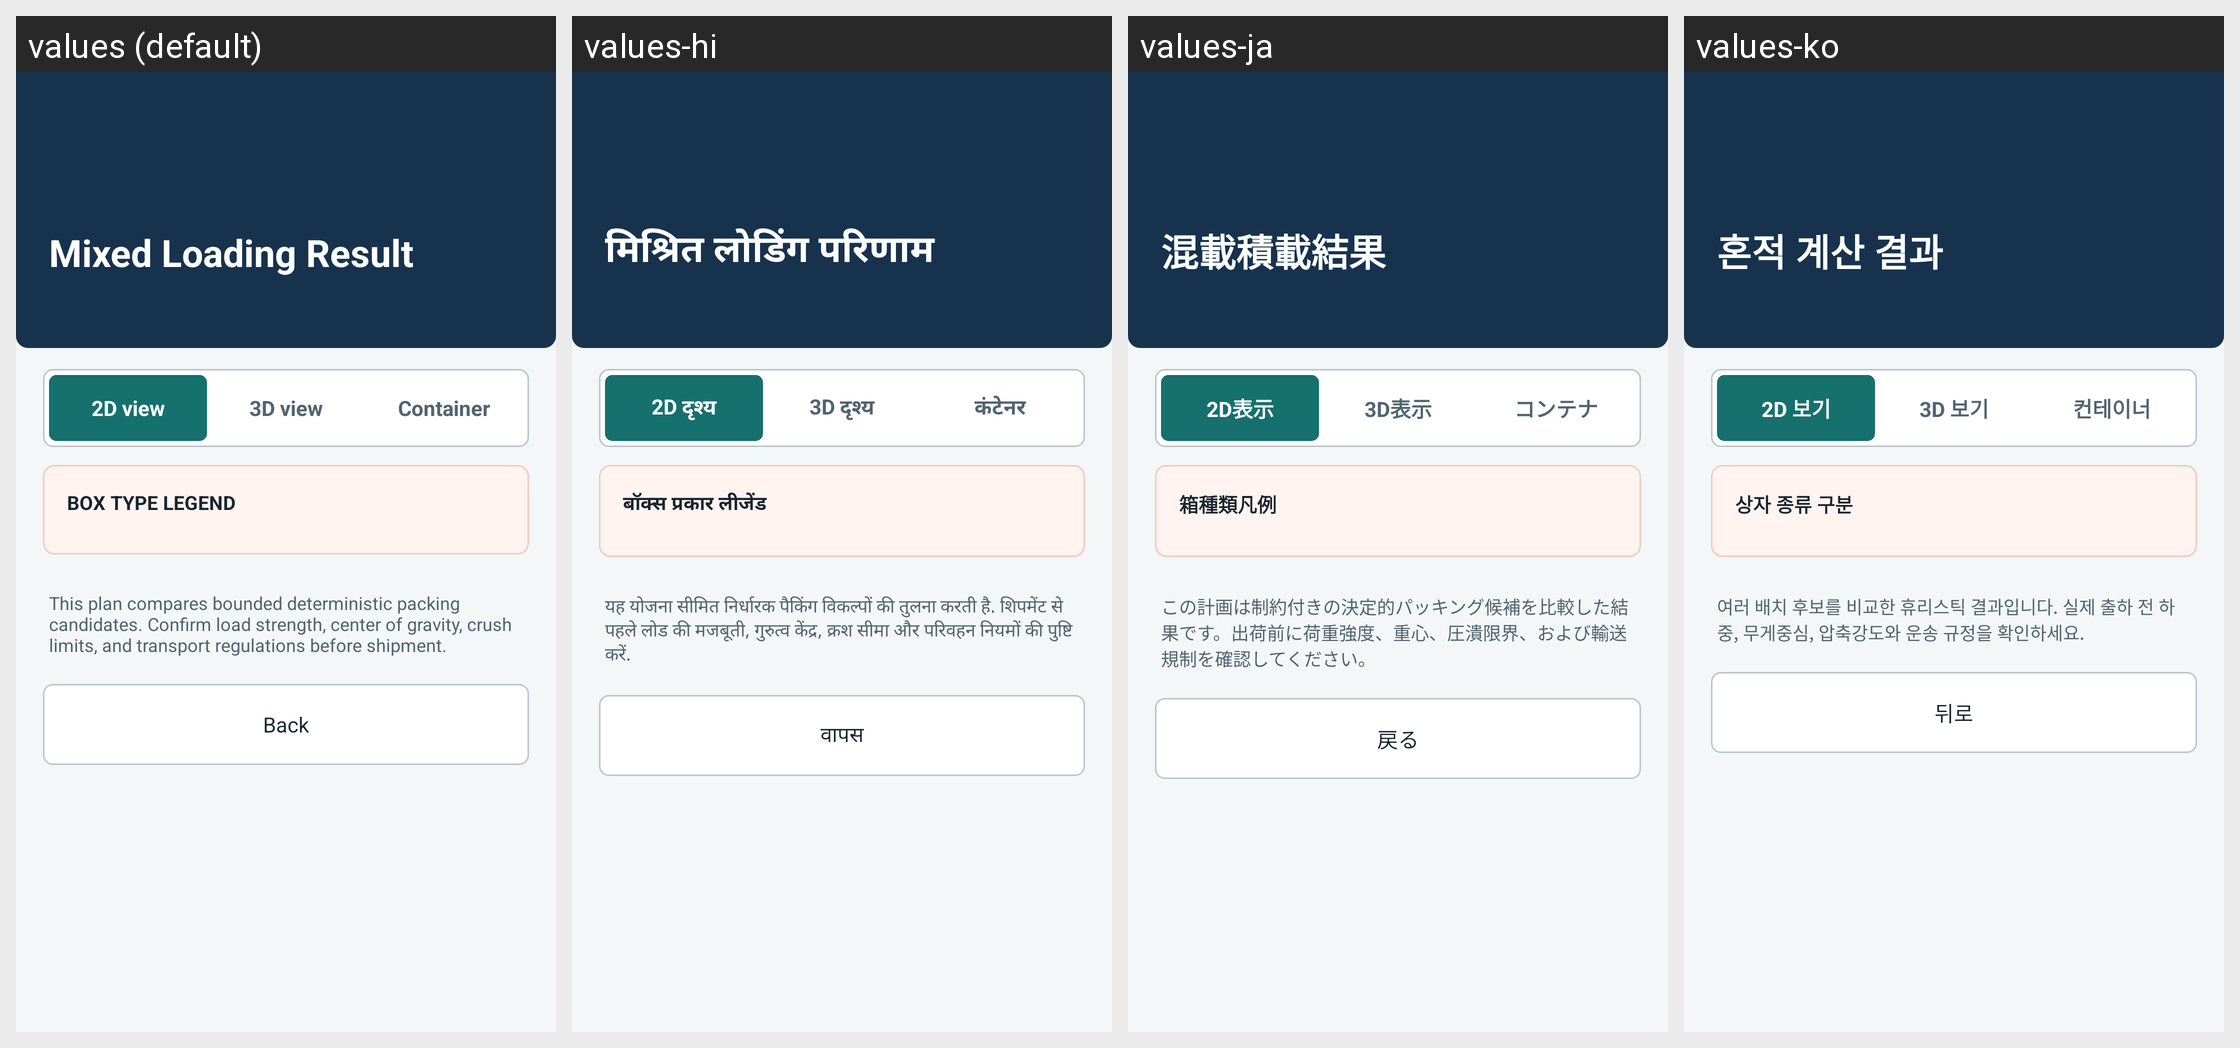

Translations of the strings shown on this Android screen, per locale in the grid:
Android screen res/layout/mixedcalculationresult_layout.xml rendered under 4 locales, left to right: values (default), values-hi, values-ja, values-ko. Device: Nexus 5 (rendered at 1080×1920; each locale shown at half size, 540×960, under a caption strip naming it); theme AppBaseTheme.
Other locales in the repository, not shown: values-en, values-es, values-pt, values-zh.
Strings drawn on this screen, with the default value and each locale's value (text and hints the layout hard-codes, and strings that could not be matched under every locale, appear in the picture but are not listed):

mixedResultTitle
  values: Mixed Loading Result
  values-hi: मिश्रित लोडिंग परिणाम
  values-ja: 混載積載結果
  values-ko: 혼적 계산 결과

resultMode2d
  values: 2D view
  values-hi: 2D दृश्य
  values-ja: 2D表示
  values-ko: 2D 보기

resultMode3d
  values: 3D view
  values-hi: 3D दृश्य
  values-ja: 3D表示
  values-ko: 3D 보기

resultModeContainer
  values: Container
  values-hi: कंटेनर
  values-ja: コンテナ
  values-ko: 컨테이너

mixedLegendTitle
  values: BOX TYPE LEGEND
  values-hi: बॉक्स प्रकार लीजेंड
  values-ja: 箱種類凡例
  values-ko: 상자 종류 구분

mixedHeuristicNote
  values: This plan compares bounded deterministic packing candidates. Confirm load strength, center of gravity, crush limits, and transport regulations before shipment.
  values-hi: यह योजना सीमित निर्धारक पैकिंग विकल्पों की तुलना करती है. शिपमेंट से पहले लोड की मजबूती, गुरुत्व केंद्र, क्रश सीमा और परिवहन नियमों की पुष्टि करें.
  values-ja: この計画は制約付きの決定的パッキング候補を比較した結果です。出荷前に荷重強度、重心、圧潰限界、および輸送規制を確認してください。
  values-ko: 여러 배치 후보를 비교한 휴리스틱 결과입니다. 실제 출하 전 하중, 무게중심, 압축강도와 운송 규정을 확인하세요.

back_button
  values: Back
  values-hi: वापस
  values-ja: 戻る
  values-ko: 뒤로
